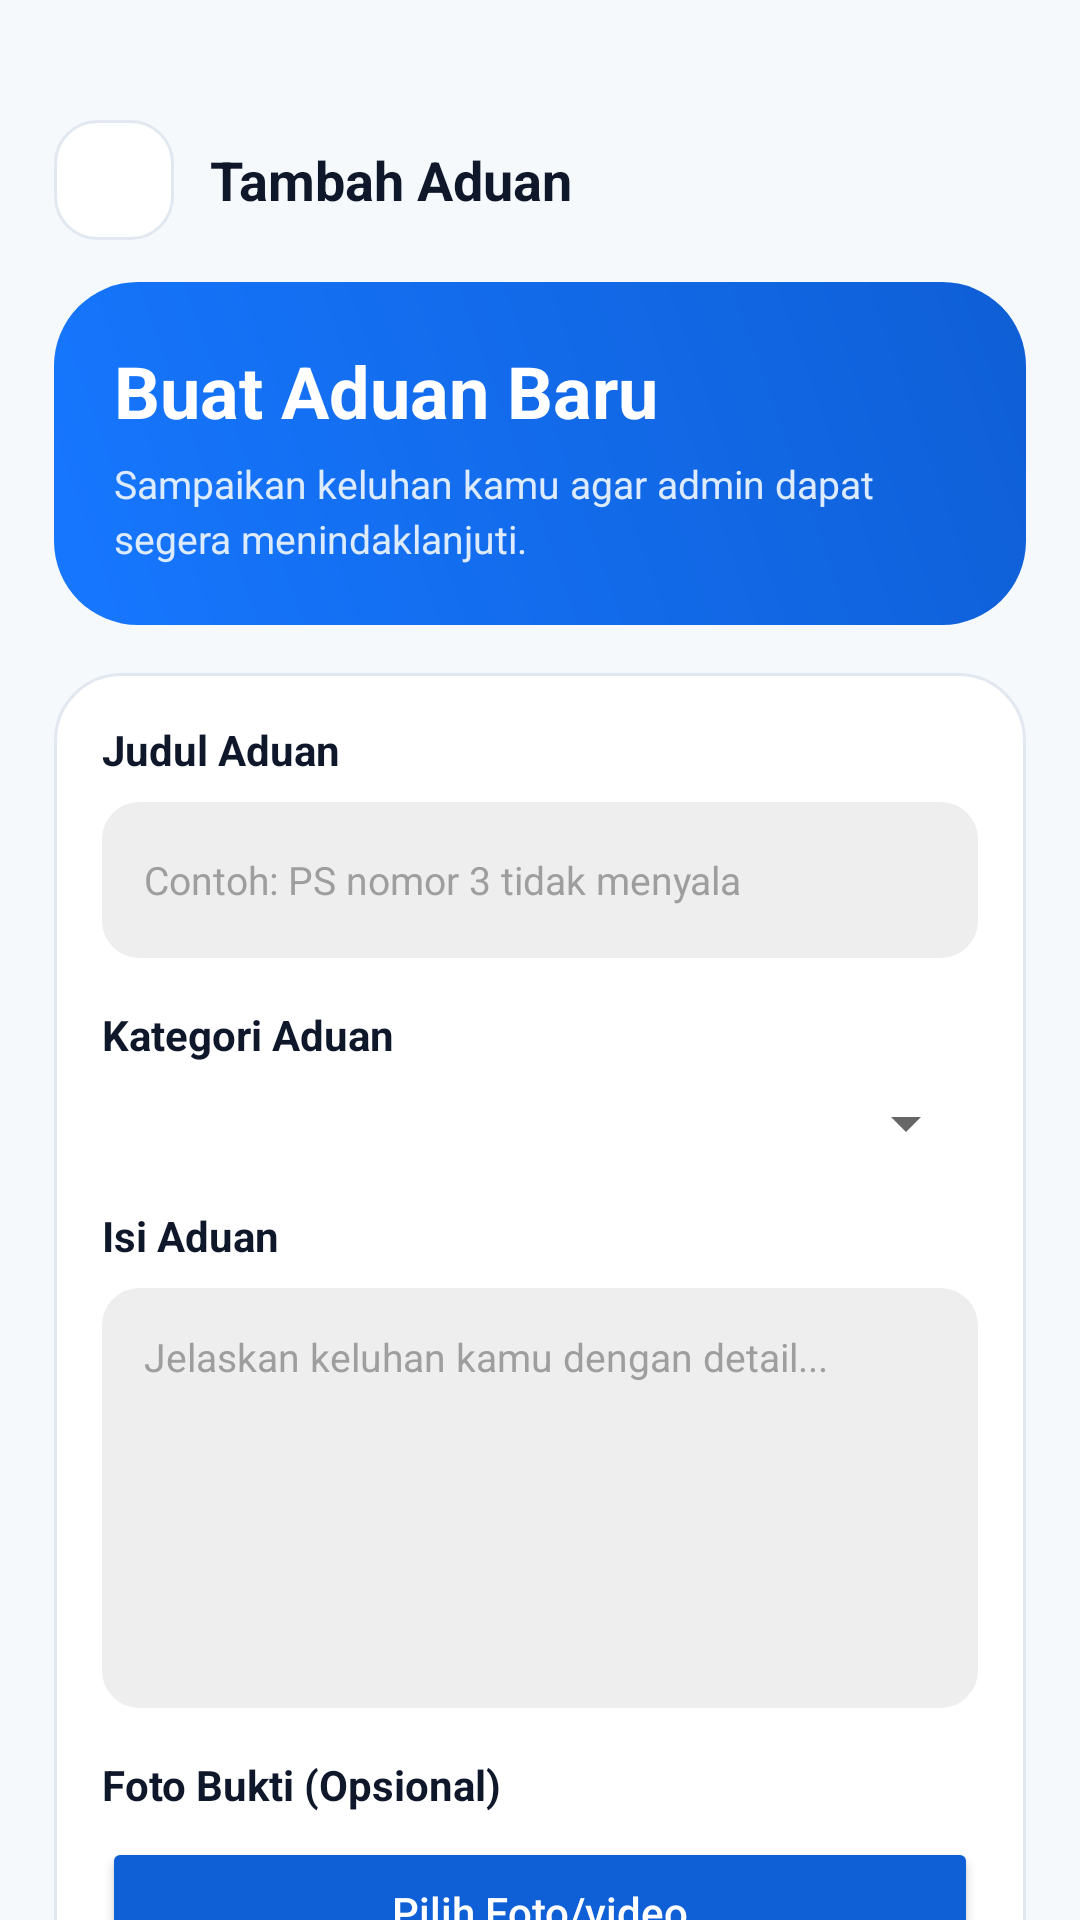

Reconstruct the res/layout file that produces this screen, plus the resources it refers to.
<!-- AndroidManifest.xml: application theme Theme.InfinityPS -->
<!-- res/layout/activity_tambah_pengaduan.xml -->
<?xml version="1.0" encoding="utf-8"?>
<ScrollView
    xmlns:android="http://schemas.android.com/apk/res/android"
    android:layout_width="match_parent"
    android:layout_height="match_parent"
    android:background="@color/background"
    android:fillViewport="true"
    android:scrollbars="none">

    <LinearLayout
        android:layout_width="match_parent"
        android:layout_height="wrap_content"
        android:orientation="vertical"
        android:paddingStart="18dp"
        android:paddingTop="40dp"
        android:paddingEnd="18dp"
        android:paddingBottom="28dp">

        
        <LinearLayout
            android:layout_width="match_parent"
            android:layout_height="wrap_content"
            android:layout_marginBottom="14dp"
            android:gravity="center_vertical"
            android:orientation="horizontal">

            <ImageView
                android:id="@+id/btnBack"
                android:layout_width="40dp"
                android:layout_height="40dp"
                android:background="@drawable/bg_back_button"
                android:clickable="true"
                android:contentDescription="Kembali"
                android:focusable="true"
                android:padding="10dp"
                android:src="@drawable/ic_arrow_back" />

            <TextView
                android:layout_width="wrap_content"
                android:layout_height="wrap_content"
                android:layout_marginStart="12dp"
                android:text="Tambah Aduan"
                android:textColor="@color/text_primary"
                android:textSize="18sp"
                android:textStyle="bold" />
        </LinearLayout>

        
        <LinearLayout
            android:layout_width="match_parent"
            android:layout_height="wrap_content"
            android:background="@drawable/bg_dashboard_hero"
            android:orientation="vertical"
            android:padding="20dp">

            <TextView
                android:layout_width="match_parent"
                android:layout_height="wrap_content"
                android:text="Buat Aduan Baru"
                android:textColor="@android:color/white"
                android:textSize="24sp"
                android:textStyle="bold" />

            <TextView
                android:layout_width="match_parent"
                android:layout_height="wrap_content"
                android:layout_marginTop="6dp"
                android:lineSpacingExtra="3dp"
                android:text="Sampaikan keluhan kamu agar admin dapat segera menindaklanjuti."
                android:textColor="#DCEBFF"
                android:textSize="13sp" />
        </LinearLayout>

        
        <LinearLayout
            android:layout_width="match_parent"
            android:layout_height="wrap_content"
            android:layout_marginTop="16dp"
            android:background="@drawable/bg_dashboard_card"
            android:orientation="vertical"
            android:padding="16dp">

            <TextView
                android:layout_width="wrap_content"
                android:layout_height="wrap_content"
                android:text="Judul Aduan"
                android:textColor="@color/text_primary"
                android:textSize="14sp"
                android:textStyle="bold" />

            <EditText
                android:id="@+id/etJudulPengaduan"
                android:layout_width="match_parent"
                android:layout_height="52dp"
                android:layout_marginTop="8dp"
                android:background="@drawable/bg_input_dark"
                android:backgroundTint="#EEEEEE"
                android:hint="Contoh: PS nomor 3 tidak menyala"
                android:paddingStart="14dp"
                android:paddingEnd="14dp"
                android:singleLine="true"
                android:textColor="@color/text_primary"
                android:textColorHint="#9E9E9E"
                android:textSize="13sp" />
            <TextView
                android:layout_width="wrap_content"
                android:layout_height="wrap_content"
                android:layout_marginTop="16dp"
                android:text="Kategori Aduan"
                android:textColor="@color/text_primary"
                android:textSize="14sp"
                android:textStyle="bold" />

            <Spinner
                android:id="@+id/spinnerKategoriAduan"
                android:layout_width="match_parent"
                android:layout_height="wrap_content"
                android:layout_marginTop="8dp" />

            <TextView
                android:layout_width="wrap_content"
                android:layout_height="wrap_content"
                android:layout_marginTop="16dp"
                android:text="Isi Aduan"
                android:textColor="@color/text_primary"
                android:textSize="14sp"
                android:textStyle="bold" />

            <EditText
                android:id="@+id/etIsiPengaduan"
                android:layout_width="match_parent"
                android:layout_height="140dp"
                android:layout_marginTop="8dp"
                android:background="@drawable/bg_input_dark"
                android:backgroundTint="#EEEEEE"
                android:gravity="top"
                android:hint="Jelaskan keluhan kamu dengan detail..."
                android:inputType="textMultiLine"
                android:padding="14dp"
                android:textColor="@color/text_primary"
                android:textColorHint="#9E9E9E"
                android:textSize="13sp" />

            <TextView
                android:layout_width="wrap_content"
                android:layout_height="wrap_content"
                android:layout_marginTop="16dp"
                android:text="Foto Bukti (Opsional)"
                android:textColor="@color/text_primary"
                android:textSize="14sp"
                android:textStyle="bold" />

            <Button
                android:id="@+id/btnPilihFoto"
                android:layout_width="match_parent"
                android:layout_height="50dp"
                android:layout_marginTop="8dp"
                android:backgroundTint="@color/primary_dark"
                android:text="Pilih Foto/video"
                android:textAllCaps="false"
                android:textColor="@android:color/white" />

            <TextView
                android:id="@+id/tvFotoDipilih"
                android:layout_width="match_parent"
                android:layout_height="wrap_content"
                android:layout_marginTop="8dp"
                android:text="Belum ada foto dipilih"
                android:textColor="@color/text_secondary"
                android:textSize="12sp" />
            <ImageView
                android:id="@+id/ivPreviewFoto"
                android:layout_width="match_parent"
                android:layout_height="200dp"
                android:layout_marginTop="10dp"
                android:background="@drawable/bg_input_dark"
                android:clickable="true"
                android:contentDescription="Preview foto bukti"
                android:focusable="true"
                android:scaleType="centerCrop"
                android:visibility="gone" />

            
            <TextView
                android:id="@+id/tvTapHint"
                android:layout_width="match_parent"
                android:layout_height="wrap_content"
                android:layout_marginTop="4dp"
                android:gravity="center"
                android:text="Tap gambar untuk melihat penuh"
                android:textColor="@color/text_hint"
                android:textSize="11sp"
                android:visibility="gone" />

        </LinearLayout>

        
        <ProgressBar
            android:id="@+id/progressBarTambahPengaduan"
            android:layout_width="40dp"
            android:layout_height="40dp"
            android:layout_gravity="center_horizontal"
            android:layout_marginTop="22dp"
            android:visibility="gone" />

        
        <Button
            android:id="@+id/btnKirimAduan"
            android:layout_width="match_parent"
            android:layout_height="52dp"
            android:layout_marginTop="18dp"
            android:backgroundTint="@color/primary"
            android:text="Kirim Aduan"
            android:textAllCaps="false"
            android:textColor="@android:color/white" />

    </LinearLayout>
</ScrollView>
<!-- resources referenced by this layout -->
<resources>
  <color name="background">#F6F9FC</color>
  <color name="primary">#1677FF</color>
  <color name="primary_dark">#0F5FD6</color>
  <color name="text_hint">#94A3B8</color>
  <color name="text_primary">#0F172A</color>
  <color name="text_secondary">#475569</color>
  <!-- drawable bg_back_button (drawable) -->
  <?xml version="1.0" encoding="utf-8"?>
  <shape xmlns:android="http://schemas.android.com/apk/res/android">
      <solid android:color="@color/surface" />
      <corners android:radius="14dp" />
      <stroke
          android:width="1dp"
          android:color="@color/border" />
  </shape>
  <!-- drawable bg_dashboard_card (drawable) -->
  <?xml version="1.0" encoding="utf-8"?>
  <shape xmlns:android="http://schemas.android.com/apk/res/android">
      <solid android:color="@color/surface" />
      <corners android:radius="22dp" />
      <stroke
          android:width="1dp"
          android:color="@color/border" />
      <padding
          android:left="0dp"
          android:top="0dp"
          android:right="0dp"
          android:bottom="0dp" />
  </shape>
  <!-- drawable bg_dashboard_hero (drawable) -->
  <?xml version="1.0" encoding="utf-8"?>
  <shape xmlns:android="http://schemas.android.com/apk/res/android">
      <gradient
          android:angle="45"
          android:endColor="#0F5FD6"
          android:startColor="#1677FF" />
      <corners android:radius="28dp" />
  </shape>
  <!-- drawable bg_input_dark (drawable) -->
  <?xml version="1.0" encoding="utf-8"?>
  <shape xmlns:android="http://schemas.android.com/apk/res/android">
      <solid android:color="#20113F" />
      <stroke
          android:width="1dp"
          android:color="#3B2569" />
      <corners android:radius="12dp" />
  </shape>
  <style name="Theme.InfinityPS" parent="Theme.MaterialComponents.DayNight.NoActionBar">
          <item name="colorPrimary">@color/primary</item>
          <item name="colorPrimaryVariant">@color/primary_dark</item>
          <item name="colorOnPrimary">@color/white</item>
  
          <item name="colorSecondary">@color/primary</item>
          <item name="colorSecondaryVariant">@color/primary_dark</item>
          <item name="colorOnSecondary">@color/white</item>
  
          <item name="android:statusBarColor">@color/background</item>
          <item name="android:windowLightStatusBar">true</item>
  
          <item name="android:navigationBarColor">@color/background</item>
          <item name="android:windowLightNavigationBar">true</item>
      </style>
  <color name="surface">#FFFFFFFF</color>
  <color name="border">#E2E8F0</color>
  <color name="white">#FFFFFFFF</color>
</resources>
